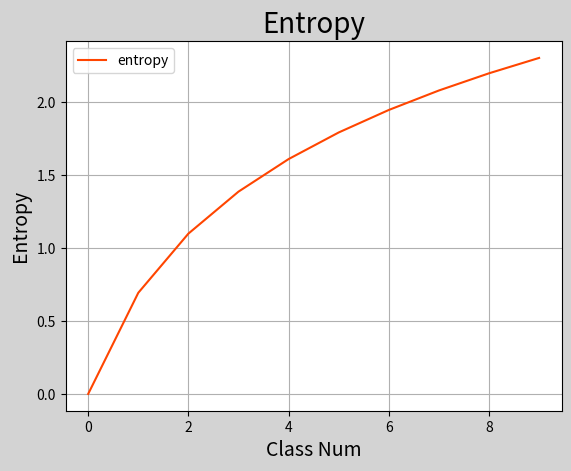

Reproduce this figure in Python.
"""
计算1~10个类别信息熵, 类别越多熵越大(越混乱)
"""
import math
import numpy as np
import matplotlib.pyplot as mp

class_num = 10 # 类别最大数量

# 根据类别数量计算熵
def entropy_calculator(n): # n表示类别数量
    p = 1 / n # 假设每个类别的占比(概率)为1/n
    entropy_value = 0.0

    for i in range(n):
        p_i = p * math.log(p)
        entropy_value += p_i # 累加

    return -entropy_value

# print(entropy_calculator(10000))
entropy_arr = [] # 存放1~n个类别的熵值
for i in range(1, class_num + 1):
    entropy = entropy_calculator(i) # 计算类别数量为i的熵
    entropy_arr.append(entropy) # 记录到列表

# print(entropy_arr)

# 可视化回归曲线
mp.figure('Entropy', facecolor='lightgray')
mp.title('Entropy', fontsize=20)
mp.xlabel('Class Num', fontsize=14)
mp.ylabel('Entropy', fontsize=14)
mp.tick_params(labelsize=10)
mp.grid(linestyle='-')
x = np.arange(0, 10, 1)
print(x)
mp.plot(x, entropy_arr, c='orangered', label='entropy')

mp.legend()
mp.show()